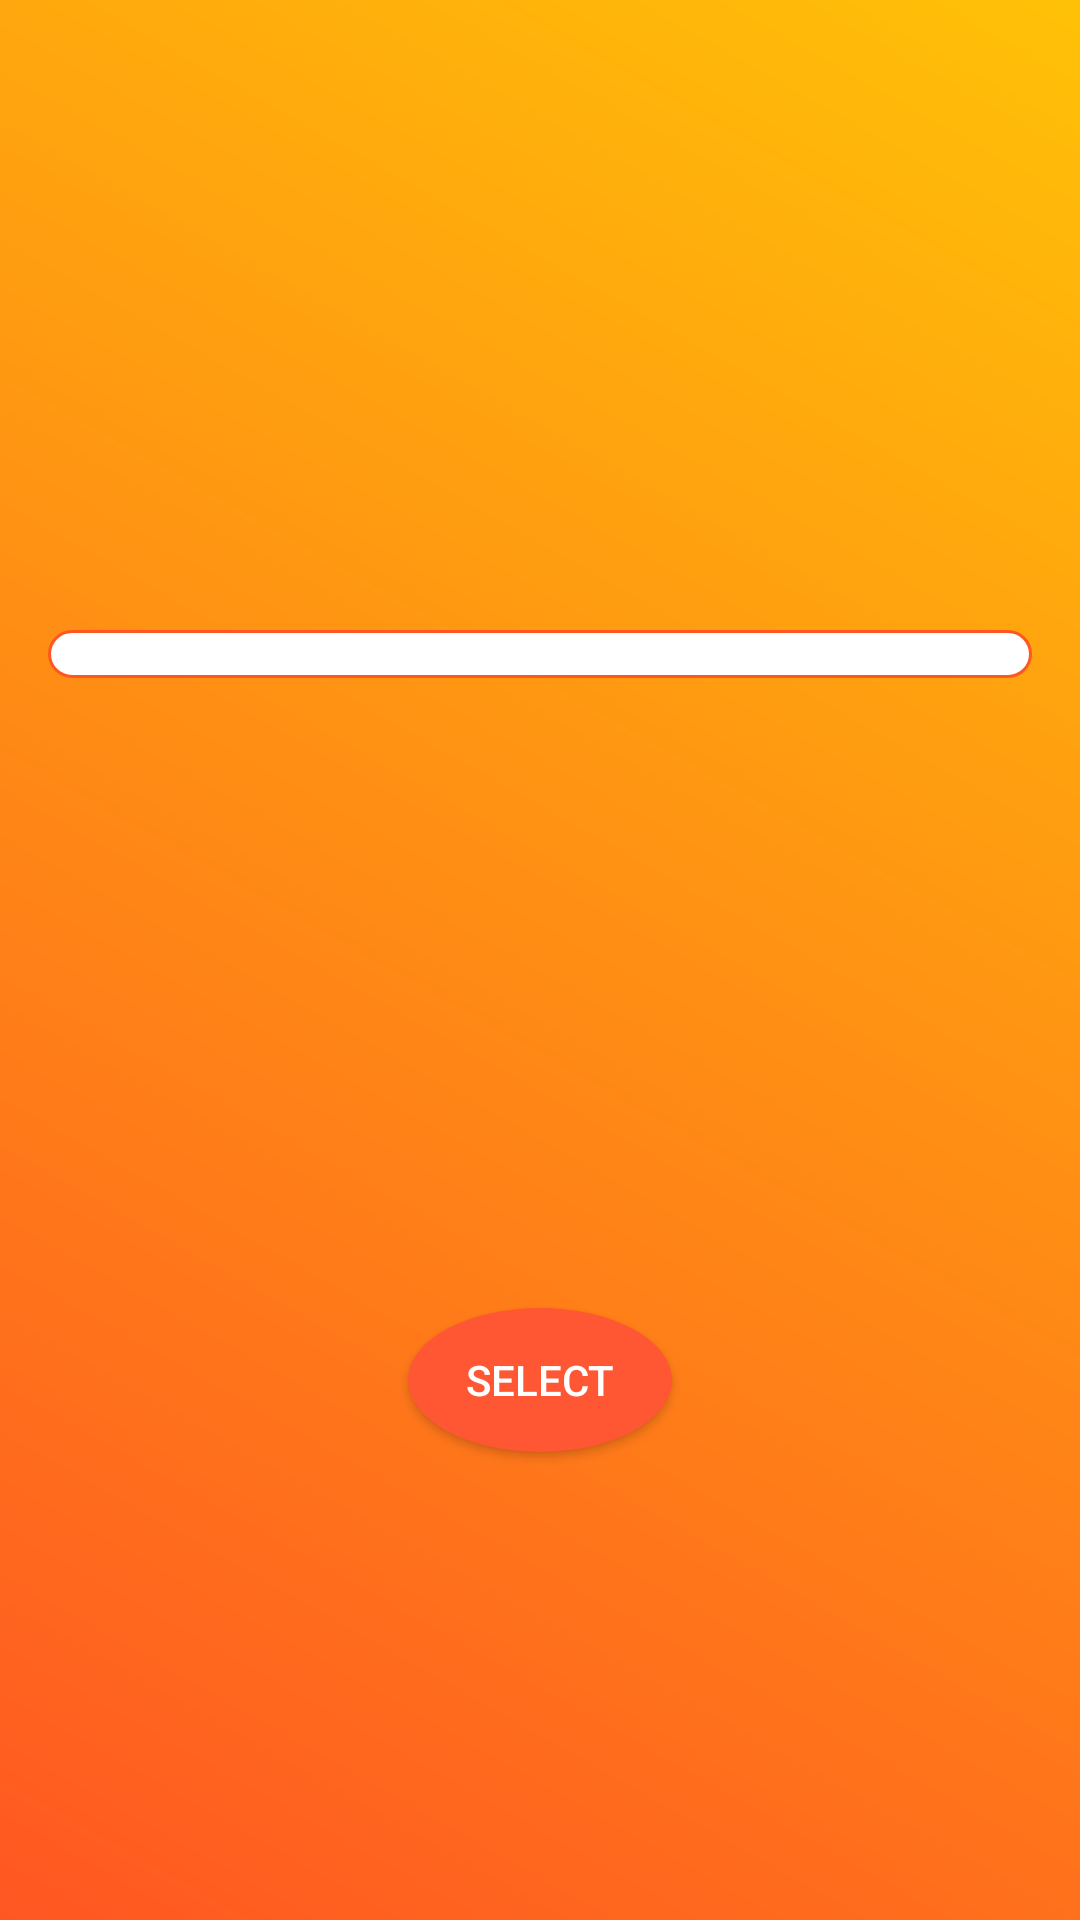

Here is an Android app screen rendered from its layout file. Give the layout XML and the strings, colors and styles it references.
<!-- AndroidManifest.xml: application theme Theme.Bts -->
<!-- res/layout/role.xml -->
<?xml version="1.0" encoding="utf-8"?>
<androidx.constraintlayout.widget.ConstraintLayout xmlns:android="http://schemas.android.com/apk/res/android"
    xmlns:app="http://schemas.android.com/apk/res-auto"
    xmlns:tools="http://schemas.android.com/tools"
    android:layout_width="match_parent"
    android:layout_height="match_parent"
    android:background="@drawable/button_gradient_background"
    tools:context=".fees.FeePayment">

    <Button
        android:id="@+id/button"
        android:layout_width="wrap_content"
        android:layout_height="wrap_content"
        android:layout_margin="16dp"
        android:padding="12dp"
        android:text="SELECT"
        android:textColor="@android:color/white"
        android:background="@drawable/background_oval"
        app:layout_constraintBottom_toBottomOf="parent"
        app:layout_constraintEnd_toEndOf="parent"
        app:layout_constraintHorizontal_bias="0.5"
        app:layout_constraintStart_toStartOf="parent"
        app:layout_constraintTop_toTopOf="parent"
        app:layout_constraintVertical_bias="0.75" />

    <Spinner
        android:id="@+id/spinner"
        android:layout_width="0dp"
        android:layout_height="wrap_content"
        android:layout_margin="16dp"
        android:padding="8dp"
        android:background="@drawable/spinner_background"
        app:layout_constraintBottom_toTopOf="@+id/button"
        app:layout_constraintEnd_toEndOf="parent"
        app:layout_constraintHorizontal_bias="0.5"
        app:layout_constraintStart_toStartOf="parent"
        app:layout_constraintTop_toTopOf="parent"
        app:layout_constraintVertical_bias="0.5" />
</androidx.constraintlayout.widget.ConstraintLayout>
<!-- resources referenced by this layout -->
<resources>
  <!-- drawable background_oval (drawable) -->
  <?xml version="1.0" encoding="utf-8"?>
  <selector xmlns:android="http://schemas.android.com/apk/res/android">
  <item>
      <shape android:shape="oval">
          <solid android:color="#FF5733 "/>
      </shape>
  
  
  </item>
  
  </selector>
  <!-- drawable button_gradient_background (drawable) -->
  <layer-list xmlns:android="http://schemas.android.com/apk/res/android">
      <item>
          <shape android:shape="rectangle">
              <gradient
                  android:startColor="#FF5722"
                  android:endColor="#FFC107"
                  android:angle="45"/>
          </shape>
      </item>
  </layer-list>
  <!-- drawable spinner_background (drawable) -->
  <shape xmlns:android="http://schemas.android.com/apk/res/android" android:shape="rectangle">
      <solid android:color="#FFFFFF"/>
      <corners android:radius="8dp"/>
      <stroke android:width="1dp" android:color="#FF5722"/>
  </shape>
  <style name="Theme.Bts" parent="Theme.MaterialComponents.DayNight.NoActionBar">
          
          <item name="colorPrimary">@color/my_primary</item>
          <item name="colorPrimaryVariant">@color/my_primary</item>
          <item name="colorOnPrimary">@color/white</item>
          
          <item name="colorSecondary">@color/my_secondary</item>
          <item name="colorSecondaryVariant">@color/my_secondary</item>
          <item name="colorOnSecondary">@color/black</item>
          
          <item name="android:statusBarColor">?attr/colorPrimaryVariant</item>
          
          <item name="android:windowBackground">@color/off_white</item>
      </style>
  <color name="my_primary">#FF5964</color>
  <color name="white">#FFFFFFFF</color>
  <color name="my_secondary">#FFE74C</color>
  <color name="black">#FF000000</color>
  <color name="off_white">#FAFAFA</color>
</resources>
